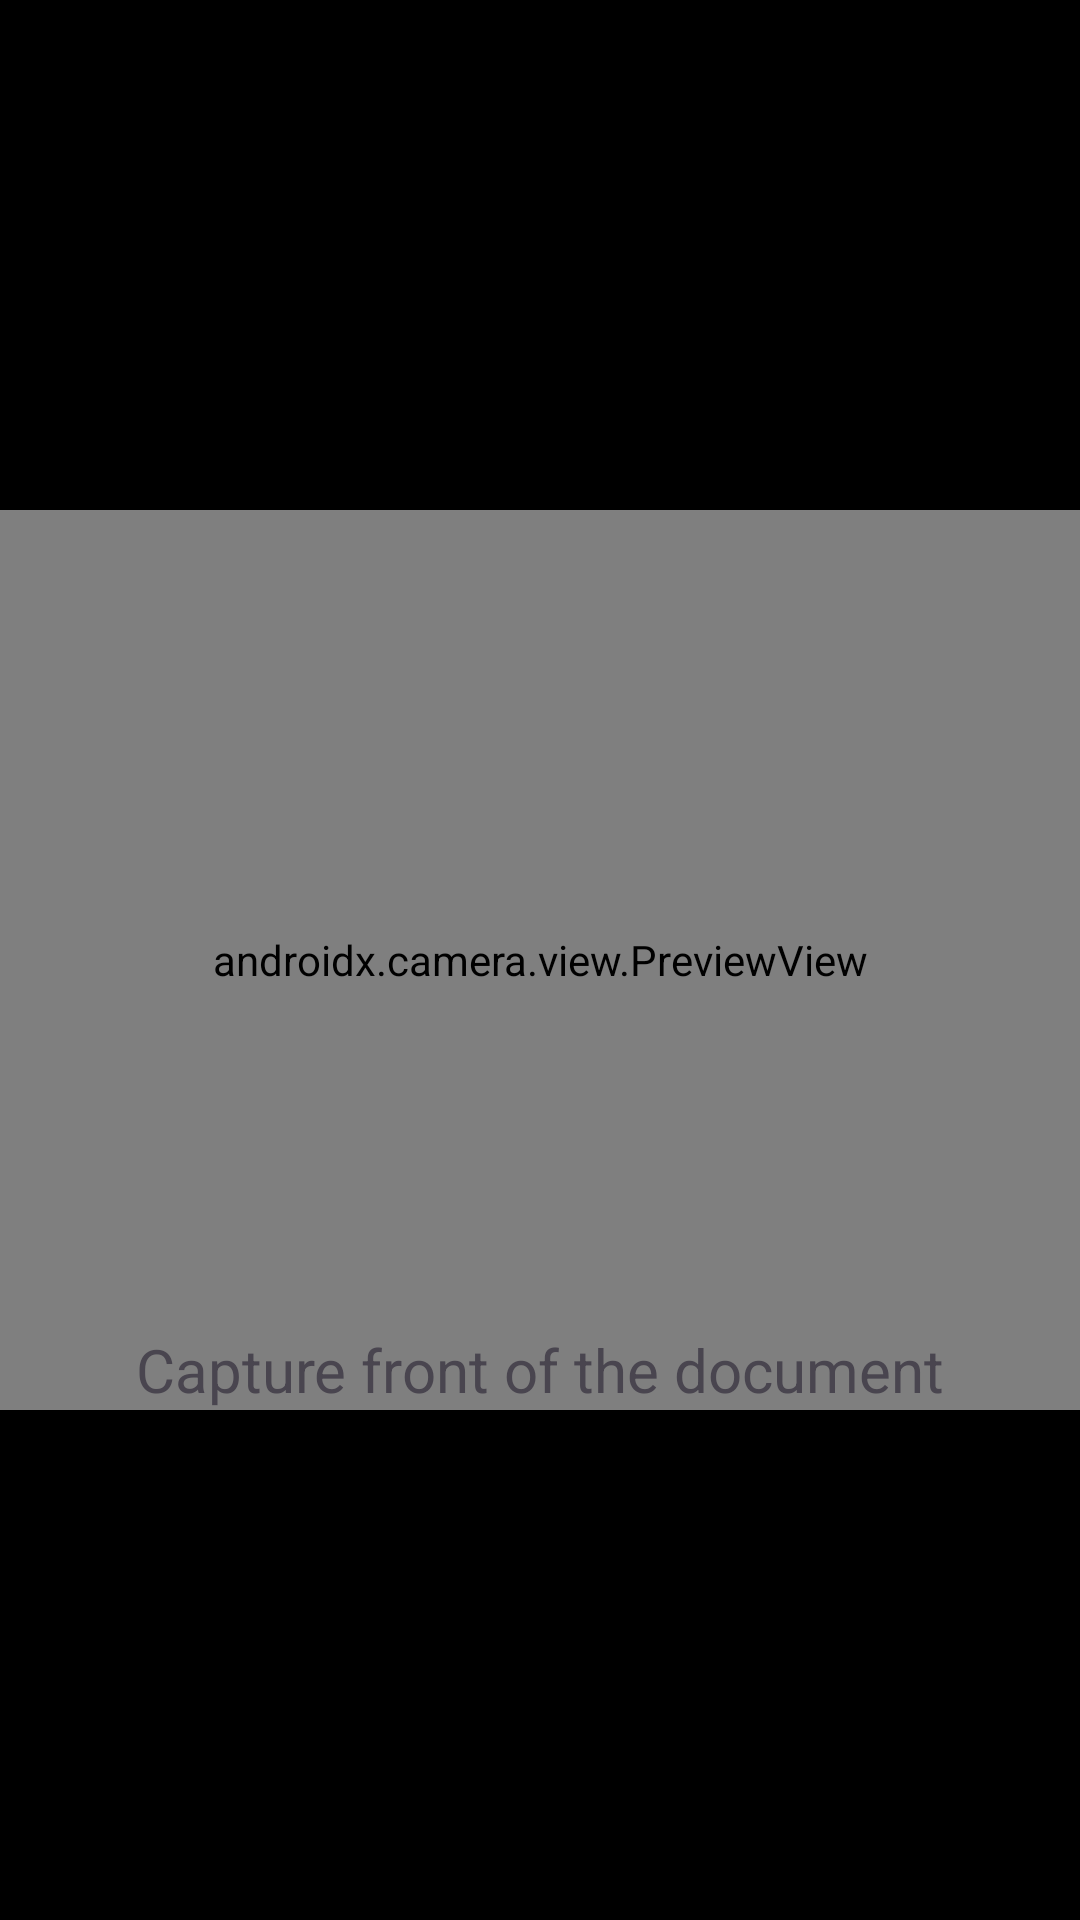

Reconstruct the res/layout file that produces this screen, plus the resources it refers to.
<!-- AndroidManifest.xml: application theme Theme.IDwiseSDKDummy -->
<!-- res/layout/activity_camera.xml -->
<?xml version="1.0" encoding="utf-8"?>
<androidx.constraintlayout.widget.ConstraintLayout xmlns:android="http://schemas.android.com/apk/res/android"
    xmlns:tools="http://schemas.android.com/tools"
    android:layout_width="match_parent"
    android:layout_height="match_parent"
    xmlns:app="http://schemas.android.com/apk/res-auto"
    android:background="@color/black"
    tools:context=".CameraActivity">

    <androidx.camera.view.PreviewView
        android:id="@+id/textureView"
        android:layout_width="match_parent"
        android:layout_height="300dp"
        app:layout_constraintBottom_toBottomOf="parent"
        app:layout_constraintEnd_toEndOf="parent"
        app:layout_constraintStart_toStartOf="parent"
        app:layout_constraintTop_toTopOf="parent" />

    <TextView
        android:id="@+id/textCaptureStatus"
        android:layout_width="wrap_content"
        android:layout_height="wrap_content"
        android:layout_alignParentBottom="true"
        android:layout_centerHorizontal="true"
        android:text="Capture front of the document"
        android:textSize="20sp"
        app:layout_constraintBottom_toBottomOf="@+id/textureView"
        app:layout_constraintEnd_toEndOf="@+id/textureView"
        app:layout_constraintStart_toStartOf="parent" />

    <ImageButton
        android:id="@+id/stopBtn"
        style="@style/selectableItemBackgroundBorderless"
        android:layout_width="70dp"
        android:layout_height="70dp"
        android:src="@drawable/ic_stop"
        android:layout_alignParentBottom="true"
        android:layout_centerHorizontal="true"
        app:layout_constraintBottom_toBottomOf="parent"
        app:layout_constraintEnd_toEndOf="parent"
        app:layout_constraintStart_toStartOf="parent"
        app:tint="@drawable/button_state" />

</androidx.constraintlayout.widget.ConstraintLayout>
<!-- resources referenced by this layout -->
<resources>
  <color name="black">#FF000000</color>
  <!-- drawable button_state (drawable) -->
  <?xml version="1.0" encoding="utf-8"?>
  <selector xmlns:android="http://schemas.android.com/apk/res/android">
      <item android:state_enabled="true" android:color="@color/white"/>
      <item android:state_enabled="false" android:color="#999"/>
  </selector>
  <style name="selectableItemBackgroundBorderless">
          <item name="android:theme">@style/SelectableStyle</item>
          <item name="android:background">?attr/selectableItemBackgroundBorderless</item>
          <item name="android:foreground">?attr/selectableItemBackgroundBorderless</item>
      </style>
  
      //progress loader style
  <style name="Theme.IDwiseSDKDummy" parent="Base.Theme.IDwiseSDKDummy" />
  <color name="white">#FFFFFFFF</color>
  <style name="SelectableStyle">
          <item name="colorControlHighlight">@color/buttonColor</item>
      </style>
  <style name="Base.Theme.IDwiseSDKDummy" parent="Theme.Material3.DayNight.NoActionBar">
          
          
      </style>
  <color name="buttonColor">#3AB54A</color>
</resources>
